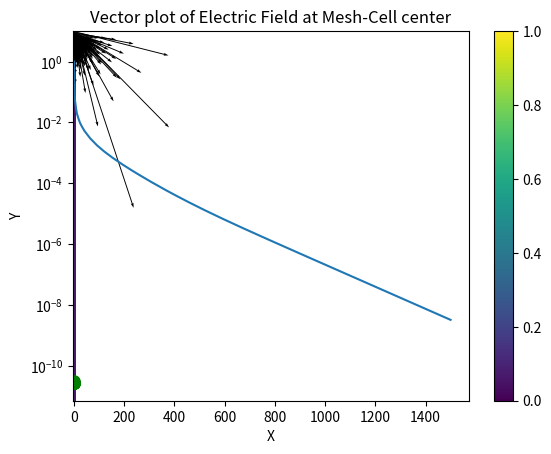

Reproduce this figure in Python.
'''
Student Name: K.R.Srinivas
Roll Number : EE18B136
EE2703 - Applied Programming and Lab Final Examination
'''
from pylab import *
import scipy
import matplotlib.pyplot as plt
import math
import time

# Defining Parameters

L_y   = 20     # The lengh of the capacitor along y direction
L_x   = 10     # The lengh of the capacitor along x direction
delta = 0.5    # the distance between nodes (assumed same along x and along y)
ratio = 0.5    # h/Ly ratio
No = 1500      # No. of iterations
accuracy = 1e-7# desired accuracy

epsilon_l = 2        # dielectric constant of liquid
epsilon_a = 1        # dielectric constant of air
epsilon   = 8.85e-12 #permitivity of freespace


M  = int(L_y/delta)   # No. of rows (the height given as the index k corresponding to h)
N  = int(L_x/delta)   # No. of coloumns (the number of nodes along y, including the boundary nodes)
k  = int(M-ratio*M)   # the height given as the index k corresponding to h.
#####################################################################################################################################
# Creating Meshgrid and Initialising Potential phi
m = np.linspace( 10, -10, num = M, dtype=float)
n = np.linspace( 5, -5, num = N, dtype=float)
phi = np.zeros( (M,N), dtype = float)           # matrix to hold the potential at different points in capacitor mesh
Y,X = meshgrid(n,m)                             # modeling capacitor as a mesh

#function to update potential
def phi_new(phi,phiold,t):
    phi[1:t,1:-1] = 0.25*(phiold[1:t,0:-2]+ phiold[1:t,2:]+ phiold[0:t-1,1:-1] + phiold[2:t+1,1:-1])           # to handle potential update in air region (using transformed difference equation)
    phi[t,1:-1] = (epsilon_a*phiold[t-1,1:-1] +epsilon_l*phiold[t+1,1:-1])/(epsilon_a+epsilon_l)               # to handle continuity of Dn at the surface (junction of air & liquid)
    phi[t+1:-1,1:-1] = 0.25*(phiold[t+1:-1,0:-2]+ phiold[t+1:-1,2:]+ phiold[t:-2,1:-1] + phiold[t+2:,1:-1])    # to handle potential update in liquid region (using transformed difference equation)
    return phi

# function to update potential at boundaries
def boundary(phi):
    phi[0,:]    = 1 # Top boundary
    phi[1:,N-1] = 0 # Right boundary
    phi[1:,0]   = 0 # Left boundary
    phi[M-1,:]  = 0 # Bottom boundary
    return phi

err = np.zeros(No)# initialise error array

for i in range(No):
    phiold = phi.copy()                     # copy the old phi
    phi = phi_new(phi,phiold,k)             # Updating the potential
    phi = boundary(phi)                     # applying boundary conditions
    err[i] = np.max(np.abs(phi-phiold))     # Appending errors for each iterations
    if(err[i] == 0):                        # command to break the loop if the condition is met
        print("Reached steady state at ",i," Iterations")
        break

# Electric field ;Electric field defined as the difference eqn of potential (Note:The difference eqn directly transforms to -dV/dx)
Ex = (1/2*(phi[1:-1,0:-2]-phi[1:-1,2:]))/(delta*1e-2) # electric field in x direction
Ey = (1/2*(phi[0:-2,1:-1]-phi[2:,1:-1]))/(delta*1e-2) # electric field in y direction

#plotting 2d contour of final potential & Vector plot of current flow
title("2D Contour plot of Potential & Vector plot of Electric Field")
xlabel("X")
ylabel("Y")
contourf(Y,X,phi)
quiver(Y[1:-1,1:-1],X[1:-1,1:-1],-Ex,-Ey)
colorbar()
show()

#plotting Error on semilog
title("Error - semilog plot")
xlabel("No of iterations")
ylabel("Error")
semilogy(range(No),err)
show()
#########################################################################################################################
#Q(e)
# Given the ratio h/Ly, we are supposed to calculate the Qtop and Qliquid (Q on the wall surface in contact
# with dielectric.) We approximate Gauss law to discrete domain to obtain the charge.
# Q_top = delta*N*epsilon_a*sum(Ey[0,:])
# Q_liq = delta*epsilon_l*(N*sum(Ey[M-1,:])+(M-k-1)*sum(Ex[k+1:,0])+(M-k-1)*sum(Ex[k+1:,N-1]))
ratio_list = np.array([0.1,0.2,0.3,0.4,0.5,0.6,0.7,0.8,0.9])
Q_top = []
Q_liq = []

for i in ratio_list:                             # for every value of h/Ly ratio we compute the potential of the cap mesh and evaluate Qtop and Qliq
    height_index = int(M-i*M)

    m_ = np.linspace( 10, -10, num = M, dtype=float)
    n_ = np.linspace( 5, -5, num = N, dtype=float)
    phi_ = np.zeros( (M,N), dtype = float)
    Y1,X1 = meshgrid(n_,m_)

    err_ = np.zeros(No)

    for i in range(No):
        phiold_ = phi_.copy()                     # copy the old phi
        phi_ = boundary(phi_)                     # applying boundary conditions
        phi_ = phi_new(phi_,phiold_,height_index) # Updating the potential
        err_[i] = np.max(np.abs(phi_-phiold_))    # Appending errors for each iterations
        if(err_[i] < accuracy):
            break

    Ex_ = (1/2*(phi_[1:-1,0:-2]-phi_[1:-1,2:]))/(delta*1e-2)  # electric field in x direction
    Ey_ = (1/2*(phi_[0:-2,1:-1]-phi_[2:,1:-1]))/(delta*1e-2)  # electric field in y direction

    Q_top.append(delta*epsilon*epsilon_a*sum(np.abs(Ey_[0,:]))*1e-2)                                                               # Qtop defined by approximate Gauss law, computing the charge on top metal plate.
    Q_liq.append(-(delta*1e-2*epsilon*epsilon_l*(sum(np.abs(Ey_[M-3,:]))+sum(np.abs(Ex_[height_index:,0]))+sum(np.abs(Ex_[height_index:,N-3]))))) # Qliq defined by approximate Gauss law, specifically for bottom surface and sides
    # sum(np.abs(Ey_[M-3,:])): electric field components normal to bottom surface of liquid
    # sum(np.abs(Ex_[height_index:,0])): electric field component normal to left wall in contact with liquid
    # sum(np.abs(Ex_[height_index:,N-3])): electric field component normal to right wall in contact with liquid

plot(ratio_list, Q_top, 'go--', linewidth=2, markersize=8)        # plotting charge on top metal plate vs h/Ly ratio
xlabel('h/Ly ratio')
ylabel('Q top (C/m)')
title('Plot of Q top vs h/Ly ratio')
show()

plot(ratio_list, Q_liq, 'bo--', linewidth=2, markersize=8)        # plotting charge on the surface of wall in contact with dielectric vs h/Ly ratio
xlabel('h/Ly ratio')
ylabel('Q liquid (C/m)')
title('Plot of Q liquid vs h/Ly ratio')
show()
###################################################################################################################
#Q (f)

# For h = 0.5Ly.To compute Ex and Ey on the at (m+0:5;n+0:5), i.e., at the centre of mesh cells. We attempt to obtain
# electric field at (m,n) differently and then try approximating the electric field at the center of the mesh cell (m+0.5,n+0.5).

E_x = (phi[:,:-1]-phi[:,1:])/(delta*1e-2) # calculation of E field modified in this problem to find E field at mesh cell center
E_y = (phi[:-1,:]-phi[1:,:])/(delta*1e-2) # calculation of E field modified in this problem to find E field at mesh cell center

E_x1 = 1/2*(E_x[:-1,:]+E_x[1:,:]) # averaging out the electric field along the sides of mesh cell
E_y1 = 1/2*(E_y[:,:-1]+E_y[:,1:]) # averaging out the electric field along the sides of mesh cell

# Creating a mesh with centers of phi mesh
m = np.linspace( 10, -10, num = M-1, dtype=float)
n = np.linspace( 5, -5, num = N-1, dtype=float)
Y_,X_ = meshgrid(n,m)

#plotting Electric field vector at each mesh cell center.
title("Vector plot of Electric Field at Mesh-Cell center")
xlabel("X")
ylabel("Y")
quiver(Y_,X_,-E_x1,-E_y1)
show()

# Displacement vector D is given as D = epsilon*E; At the interface the normal component of D must be ideally
# conserved in electrostatic condition.(D_liq - D_air).n = 0 => epsilon_air*E_air = epsilon_liq*E_liq.
# It is quite accurate to compute the the D vector at the mesh cell center above and below k th level
# of phi matrix and verify their difference nad hence continuity. The electric field component at mesh cell centers
# above height h correspond to index k-1 and those below height h correspont to index k.

D_air = epsilon_a*E_y1[k-1,:] # Displacement vector in air medium above interface
D_liq = epsilon_l*E_y1[k,:]   # Displacement vector in liquid medium above interface

D_diff = (np.abs(D_air-D_liq)/D_air)*100

print("The percentage change in value of Displacement vector (normal component) across the interface (m=k) is: ")
print(D_diff)

print(" ")

########################################################################################################################
# Q (g)
# Verify Snell's law i this case; Verify if epsilon_a*sin(theta_i) = epsilon_l*sin(theta_r)
incidence = np.zeros(N-2)
refraction = np.zeros(N-2)
angle_change = np.zeros(N-2)

for i in range(N-2):
    incidence[i]= epsilon_a*np.sin(math.atan2(Ey[k-2,i],Ex[k-2,i]))                       # epsilon_a*sin(theta_i)
    refraction[i] = epsilon_l*np.sin(math.atan2(Ey[k,i],Ex[k,i]))                         # epsilon_l*sin(theta_r)
    angle_change[i] = (math.atan2(Ey[k-2,i],Ex[k-2,i])-math.atan2(Ey[k,i],Ex[k,i]))       # change in direction of electric field interms of angle_change

print("The change in direction of electric field in terms of angle deviation (radians):")
print(angle_change)
print(" ")

snell_difference_percentage = ((np.abs(incidence-refraction))/incidence)*100

print("Snell's Law validity (Percentage):")
print(snell_difference_percentage)  # looking at epsilon_a*sin(theta_i) and epsilon_l*sin(theta_r) its quite evident that snells law doesnt hold.
print(" ")
#########################################################################################################################
# Q(c)
# to verify the effectiveness of parallel computation using vectorization over iteration through loops, an example is presented
A = np.linspace( 100, -100, num = 100000, dtype=float)
B = np.zeros(100000)

t1 = time.time()
for i in range(100000):
    B[i] = 0.5*A[i]
t2 = time.time()

print("Time taken by loop implementation:",1e6*(t2-t1),"ms")

C = np.linspace( 100, -100, num = 100000, dtype=float)
D = np.zeros(100000)

t3 = time.time()
D[:] = (0.5)*C[:]
t4 = time.time()

print("Time taken by vectorised implementation:",1e6*(t4-t3),"ms")
